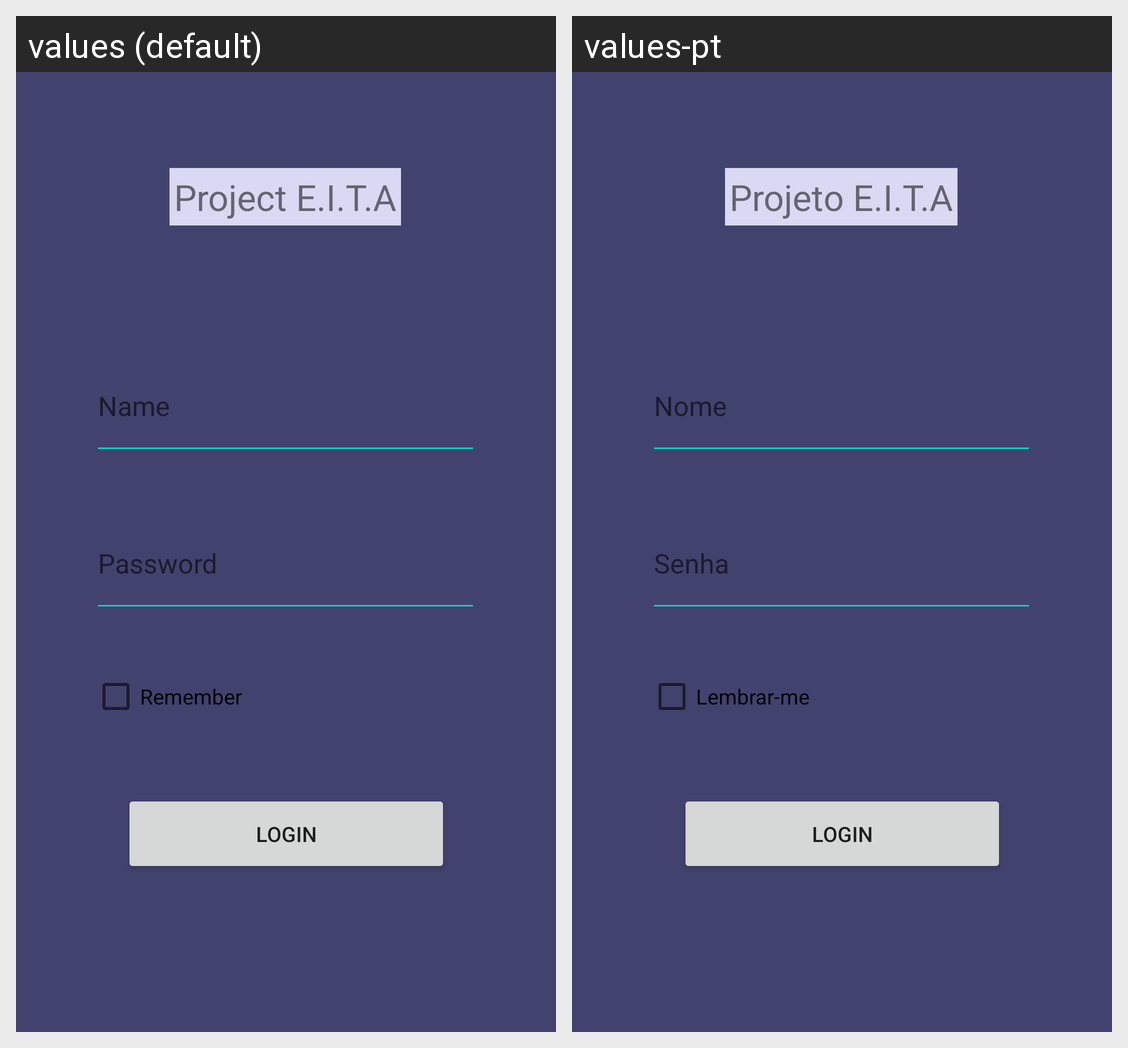

Here is an Android app screen in its default locale and in the app's own translations. Write out the translated-string differences for the strings that appear on this screen.
Android screen res/layout/activity_main.xml rendered under 2 locales, left to right: values (default), values-pt. Device: Nexus 5 (rendered at 1080×1920; each locale shown at half size, 540×960, under a caption strip naming it); theme Theme.ProjetoEITA.
Strings drawn on this screen, with the default value and each locale's value (text and hints the layout hard-codes, and strings that could not be matched under every locale, appear in the picture but are not listed):

app_name
  values: Project E.I.T.A
  values-pt: Projeto E.I.T.A

name
  values: Name
  values-pt: Nome

password
  values: Password
  values-pt: Senha

remember
  values: Remember
  values-pt: Lembrar-me

login
  values: Login
  values-pt: Login
